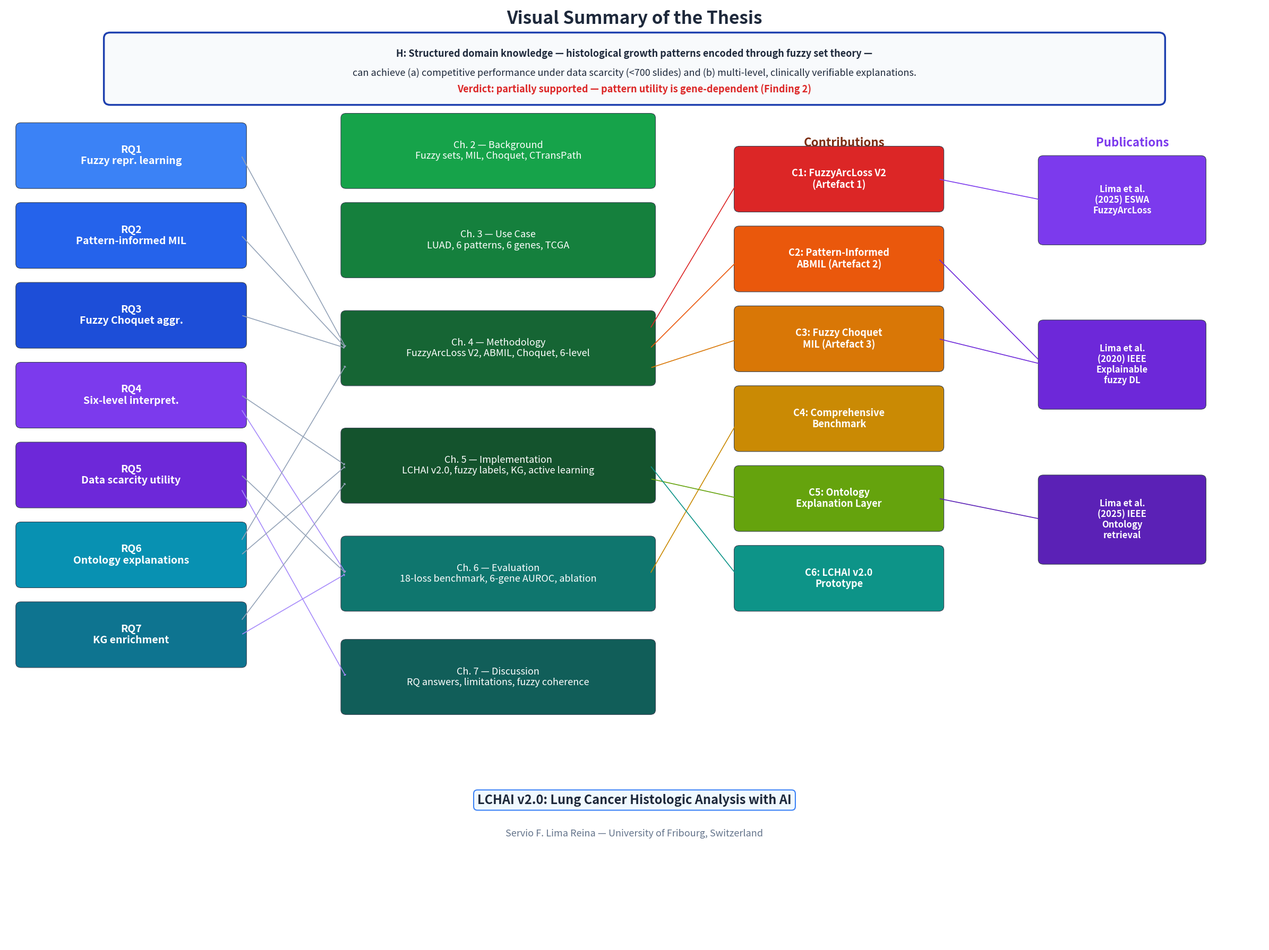

The script that saved this image: (Note: this script raises an exception after producing the figure.)
"""Generate visual summary diagram for Chapter 1 — clean version."""
import matplotlib.pyplot as plt
import matplotlib.patches as mpatches
import os

OUT = r"D:\Dropbox\PHD\THESIS\SLIMA_Thesis_Research_ver_2026_rev_9\chapters\figures\thesis_visual_summary.png"


def box(ax, x, y, w, h, text, color, textcolor="white", fontsize=13, bold=False):
    rect = mpatches.FancyBboxPatch(
        (x, y), w, h, boxstyle="round,pad=0.1", facecolor=color,
        edgecolor="#374151", linewidth=0.8, zorder=3)
    ax.add_patch(rect)
    weight = "bold" if bold else "normal"
    ax.text(x + w/2, y + h/2, text, ha="center", va="center",
            fontsize=fontsize, color=textcolor, weight=weight, zorder=4,
            linespacing=1.15)


def arrow(ax, x1, y1, x2, y2, color="#94a3b8", lw=1.2):
    ax.annotate("", xy=(x2, y2), xytext=(x1, y1),
                arrowprops=dict(arrowstyle="->,head_width=0.12,head_length=0.07",
                                color=color, lw=lw))


fig, ax = plt.subplots(figsize=(24, 18))
ax.set_xlim(0, 24)
ax.set_ylim(0, 20)
ax.axis("off")

# ══════════ TITLE ══════════
ax.text(12, 19.6, "Visual Summary of the Thesis", ha="center",
        fontsize=24, fontweight="bold", color="#1e293b")

# ══════════ HYPOTHESIS BOX (well above content) ══════════
hyp_box = mpatches.FancyBboxPatch((2, 18.0), 20.0, 1.3, boxstyle="round,pad=0.12",
                                   facecolor="#f8fafc", edgecolor="#1e40af",
                                   linewidth=2.5, zorder=3)
ax.add_patch(hyp_box)
ax.text(12, 18.9, "H: Structured domain knowledge — histological growth patterns encoded through "
        "fuzzy set theory —", ha="center", fontsize=13, color="#1e293b", fontweight="bold", zorder=4)
ax.text(12, 18.5, "can achieve (a) competitive performance under data scarcity (<700 slides) "
        "and (b) multi-level, clinically verifiable explanations.",
        ha="center", fontsize=13, color="#1e293b", zorder=4)
ax.text(12, 18.15, "Verdict: partially supported — pattern utility is gene-dependent (Finding 2)",
        ha="center", fontsize=13, color="#dc2626", fontweight="bold", zorder=4)

# ══════════ COLUMN HEADERS (with clear gap below hypothesis) ══════════
hdr_y = 17.0
ax.text(2.5, hdr_y, "Research Questions", ha="center", fontsize=16, fontweight="bold", color="#1e40af")
ax.text(9.5, hdr_y, "Chapters", ha="center", fontsize=16, fontweight="bold", color="#166534")
ax.text(16.0, hdr_y, "Contributions", ha="center", fontsize=16, fontweight="bold", color="#7c2d12")
ax.text(21.5, hdr_y, "Publications", ha="center", fontsize=16, fontweight="bold", color="#7c3aed")

# ══════════ RQs (left column) ══════════
rqs = [
    ("RQ1\nFuzzy repr. learning", "#3b82f6"),
    ("RQ2\nPattern-informed MIL", "#2563eb"),
    ("RQ3\nFuzzy Choquet aggr.", "#1d4ed8"),
    ("RQ4\nSix-level interpret.", "#7c3aed"),
    ("RQ5\nData scarcity utility", "#6d28d9"),
    ("RQ6\nOntology explanations", "#0891b2"),
    ("RQ7\nKG enrichment", "#0e7490"),
]
rq_w, rq_h = 4.2, 1.2
rq_x = 0.3
rq_ys = []
for i, (txt, col) in enumerate(rqs):
    y = 16.2 - i * 1.7
    box(ax, rq_x, y, rq_w, rq_h, txt, col, fontsize=14, bold=True)
    rq_ys.append(y)

# ══════════ CHAPTERS (center column) — well spaced ══════════
chs = [
    ("Ch. 2 — Background\nFuzzy sets, MIL, Choquet, CTransPath", "#16a34a"),
    ("Ch. 3 — Use Case\nLUAD, 6 patterns, 6 genes, TCGA", "#15803d"),
    ("Ch. 4 — Methodology\nFuzzyArcLoss V2, ABMIL, Choquet, 6-level", "#166534"),
    ("Ch. 5 — Implementation\nLCHAI v2.0, fuzzy labels, KG, active learning", "#14532d"),
    ("Ch. 6 — Evaluation\n18-loss benchmark, 6-gene AUROC, ablation", "#0f766e"),
    ("Ch. 7 — Discussion\nRQ answers, limitations, fuzzy coherence", "#115e59"),
]
ch_w, ch_h = 5.8, 1.4
ch_x = 6.5
ch_ys = [16.2, 14.3, 12.0, 9.5, 7.2, 5.0]
for (txt, col), y in zip(chs, ch_ys):
    box(ax, ch_x, y, ch_w, ch_h, txt, col, fontsize=13)

# ══════════ CONTRIBUTIONS (right-center) ══════════
cs = [
    ("C1: FuzzyArcLoss V2\n(Artefact 1)", "#dc2626"),
    ("C2: Pattern-Informed\nABMIL (Artefact 2)", "#ea580c"),
    ("C3: Fuzzy Choquet\nMIL (Artefact 3)", "#d97706"),
    ("C4: Comprehensive\nBenchmark", "#ca8a04"),
    ("C5: Ontology\nExplanation Layer", "#65a30d"),
    ("C6: LCHAI v2.0\nPrototype", "#0d9488"),
]
c_w, c_h = 3.8, 1.2
c_x = 14.0
c_ys = [15.7, 14.0, 12.3, 10.6, 8.9, 7.2]
for (txt, col), y in zip(cs, c_ys):
    box(ax, c_x, y, c_w, c_h, txt, col, fontsize=13, bold=True)

# ══════════ PUBLICATIONS (far right) — shifted right with gap ══════════
ps = [
    ("Lima et al.\n(2025) ESWA\nFuzzyArcLoss", "#7c3aed"),
    ("Lima et al.\n(2020) IEEE\nExplainable\nfuzzy DL", "#6d28d9"),
    ("Lima et al.\n(2025) IEEE\nOntology\nretrieval", "#5b21b6"),
]
p_w, p_h = 3.0, 1.7
p_x = 19.8
p_ys = [15.0, 11.5, 8.2]
for (txt, col), y in zip(ps, p_ys):
    box(ax, p_x, y, p_w, p_h, txt, col, fontsize=12, bold=True)

# ══════════ ARROWS: RQ -> Ch ══════════
rq_r = rq_x + rq_w
for i in range(3):
    arrow(ax, rq_r, rq_ys[i] + rq_h/2, ch_x, ch_ys[2] + ch_h/2)
arrow(ax, rq_r, rq_ys[3] + rq_h/2, ch_x, ch_ys[3] + ch_h/2)
arrow(ax, rq_r, rq_ys[3] + rq_h*0.25, ch_x, ch_ys[4] + ch_h/2, "#a78bfa")
arrow(ax, rq_r, rq_ys[4] + rq_h/2, ch_x, ch_ys[4] + ch_h/2)
arrow(ax, rq_r, rq_ys[4] + rq_h*0.25, ch_x, ch_ys[5] + ch_h/2, "#a78bfa")
arrow(ax, rq_r, rq_ys[5] + rq_h*0.75, ch_x, ch_ys[2] + ch_h*0.25)
arrow(ax, rq_r, rq_ys[5] + rq_h/2, ch_x, ch_ys[3] + ch_h/2)
arrow(ax, rq_r, rq_ys[6] + rq_h*0.75, ch_x, ch_ys[3] + ch_h*0.25)
arrow(ax, rq_r, rq_ys[6] + rq_h/2, ch_x, ch_ys[4] + ch_h/2, "#a78bfa")

# ══════════ ARROWS: Ch -> Contributions ══════════
ch_r = ch_x + ch_w
arrow(ax, ch_r, ch_ys[2] + ch_h*0.8, c_x, c_ys[0] + c_h/2, "#dc2626")
arrow(ax, ch_r, ch_ys[2] + ch_h/2, c_x, c_ys[1] + c_h/2, "#ea580c")
arrow(ax, ch_r, ch_ys[2] + ch_h*0.2, c_x, c_ys[2] + c_h/2, "#d97706")
arrow(ax, ch_r, ch_ys[4] + ch_h/2, c_x, c_ys[3] + c_h/2, "#ca8a04")
arrow(ax, ch_r, ch_ys[3] + ch_h*0.3, c_x, c_ys[4] + c_h/2, "#65a30d")
arrow(ax, ch_r, ch_ys[3] + ch_h/2, c_x, c_ys[5] + c_h/2, "#0d9488")

# ══════════ ARROWS: Contributions -> Publications ══════════
c_r = c_x + c_w
arrow(ax, c_r, c_ys[0] + c_h/2, p_x, p_ys[0] + p_h/2, "#7c3aed")
arrow(ax, c_r, c_ys[1] + c_h/2, p_x, p_ys[1] + p_h/2, "#6d28d9")
arrow(ax, c_r, c_ys[2] + c_h/2, p_x, p_ys[1] + p_h/2, "#6d28d9")
arrow(ax, c_r, c_ys[4] + c_h/2, p_x, p_ys[2] + p_h/2, "#5b21b6")

# ══════════ BOTTOM ══════════
ax.text(12, 3.0, "LCHAI v2.0: Lung Cancer Histologic Analysis with AI",
        ha="center", fontsize=17, fontweight="bold", color="#1e293b",
        bbox=dict(boxstyle="round,pad=0.3", facecolor="#f0f9ff",
                  edgecolor="#3b82f6", linewidth=1.5))
ax.text(12, 2.3, "Servio F. Lima Reina — University of Fribourg, Switzerland",
        ha="center", fontsize=13, color="#64748b")

fig.tight_layout()
os.makedirs(os.path.dirname(OUT), exist_ok=True)
fig.savefig(OUT, dpi=300, bbox_inches="tight", facecolor="white")
plt.close(fig)
print(f"Saved: {OUT}")
